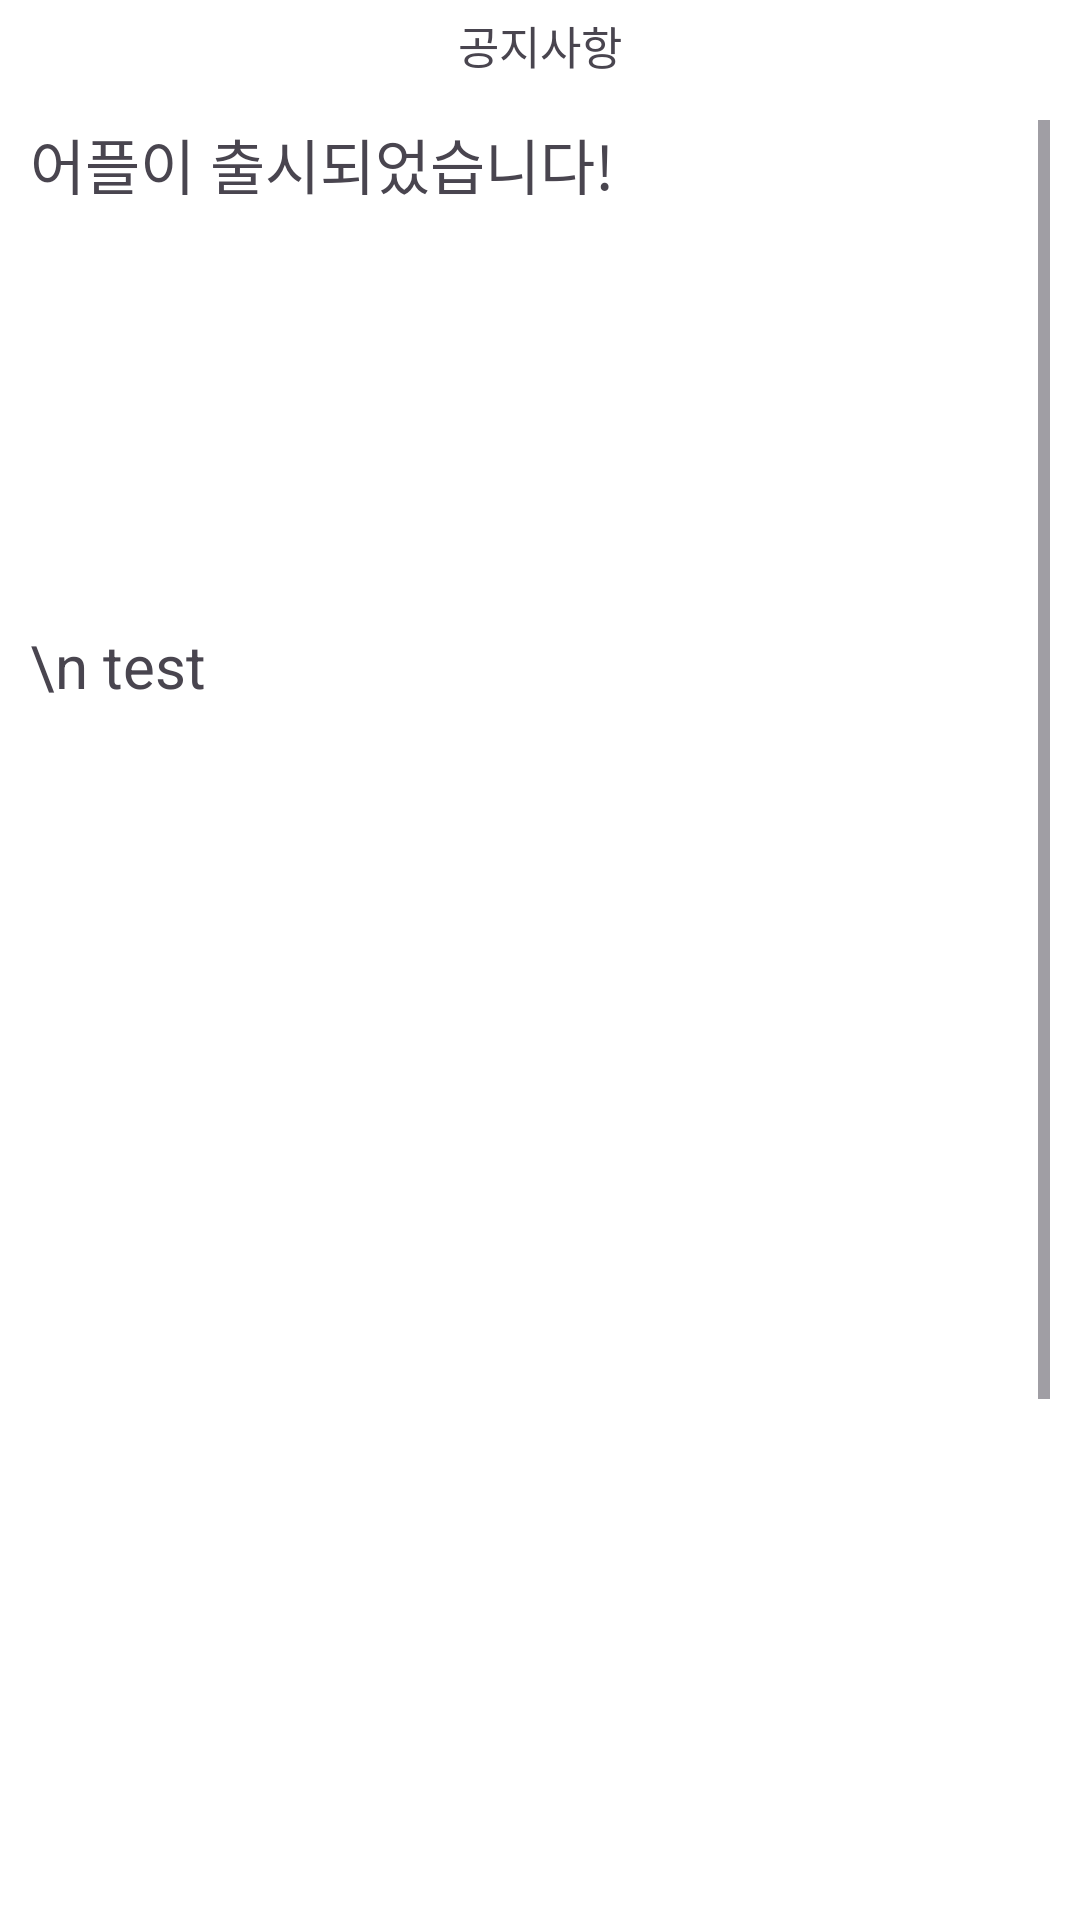

Android layout source for this screen:
<!-- AndroidManifest.xml: application theme Theme.Team7 -->
<!-- res/layout/activity_notice1.xml -->
<?xml version="1.0" encoding="utf-8"?>
<LinearLayout
    xmlns:android="http://schemas.android.com/apk/res/android"
    xmlns:app="http://schemas.android.com/apk/res-auto"
    xmlns:tools="http://schemas.android.com/tools"
    android:layout_width="match_parent"
    android:layout_height="match_parent"
    tools:context=".NoticeActivity"
    android:orientation="vertical"
    android:background="@color/white">
    <RelativeLayout
        android:layout_width="match_parent"
        android:layout_height="wrap_content"

        >
        <Button
            android:id="@+id/backButton"
            android:layout_width="30dp"
            android:layout_height="30dp"
            android:background="@drawable/baseline_arrow_back_24"
            android:layout_marginLeft="10dp"
            android:layout_alignParentLeft="true"/>

        <TextView
            android:id="@+id/notice"
            android:layout_width="wrap_content"
            android:layout_height="wrap_content"
            android:textAlignment="center"
            android:text="@string/notice"
            android:textSize="@dimen/sub_menu_name_size"
            android:gravity="center"
            android:layout_centerInParent="true"
            />
    </RelativeLayout>
    <ScrollView
        android:id="@+id/noticeScroll"
        android:layout_width="match_parent"
        android:layout_height="match_parent"
        android:padding="@dimen/top_menu_bottom_margin"
        >
    <TextView
        android:layout_width="match_parent"
        android:layout_height="match_parent"
        android:text="@string/notice231107detail"
        android:textSize="@dimen/notice_text_size"
        />
    </ScrollView>
</LinearLayout>
<!-- resources referenced by this layout -->
<resources>
  <color name="white">#FFFFFFFF</color>
  <dimen name="notice_text_size">20sp</dimen>
  <dimen name="sub_menu_name_size">15sp</dimen>
  <dimen name="top_menu_bottom_margin">10dp</dimen>
  <string name="notice">"공지사항"</string>
  <string name="notice231107detail">어플이 출시되었습니다!\n\n\n\n\n\n\n\\n test\n\n\n\n\n\n\n\n\n\n\n\n\n\n\n\n\n\n\n\n\n\n\n\n\n\n\n</string>
  <style name="Theme.Team7" parent="Base.Theme.Team7" />
  <style name="Base.Theme.Team7" parent="Theme.Material3.DayNight.NoActionBar">
          
          
      </style>
</resources>
